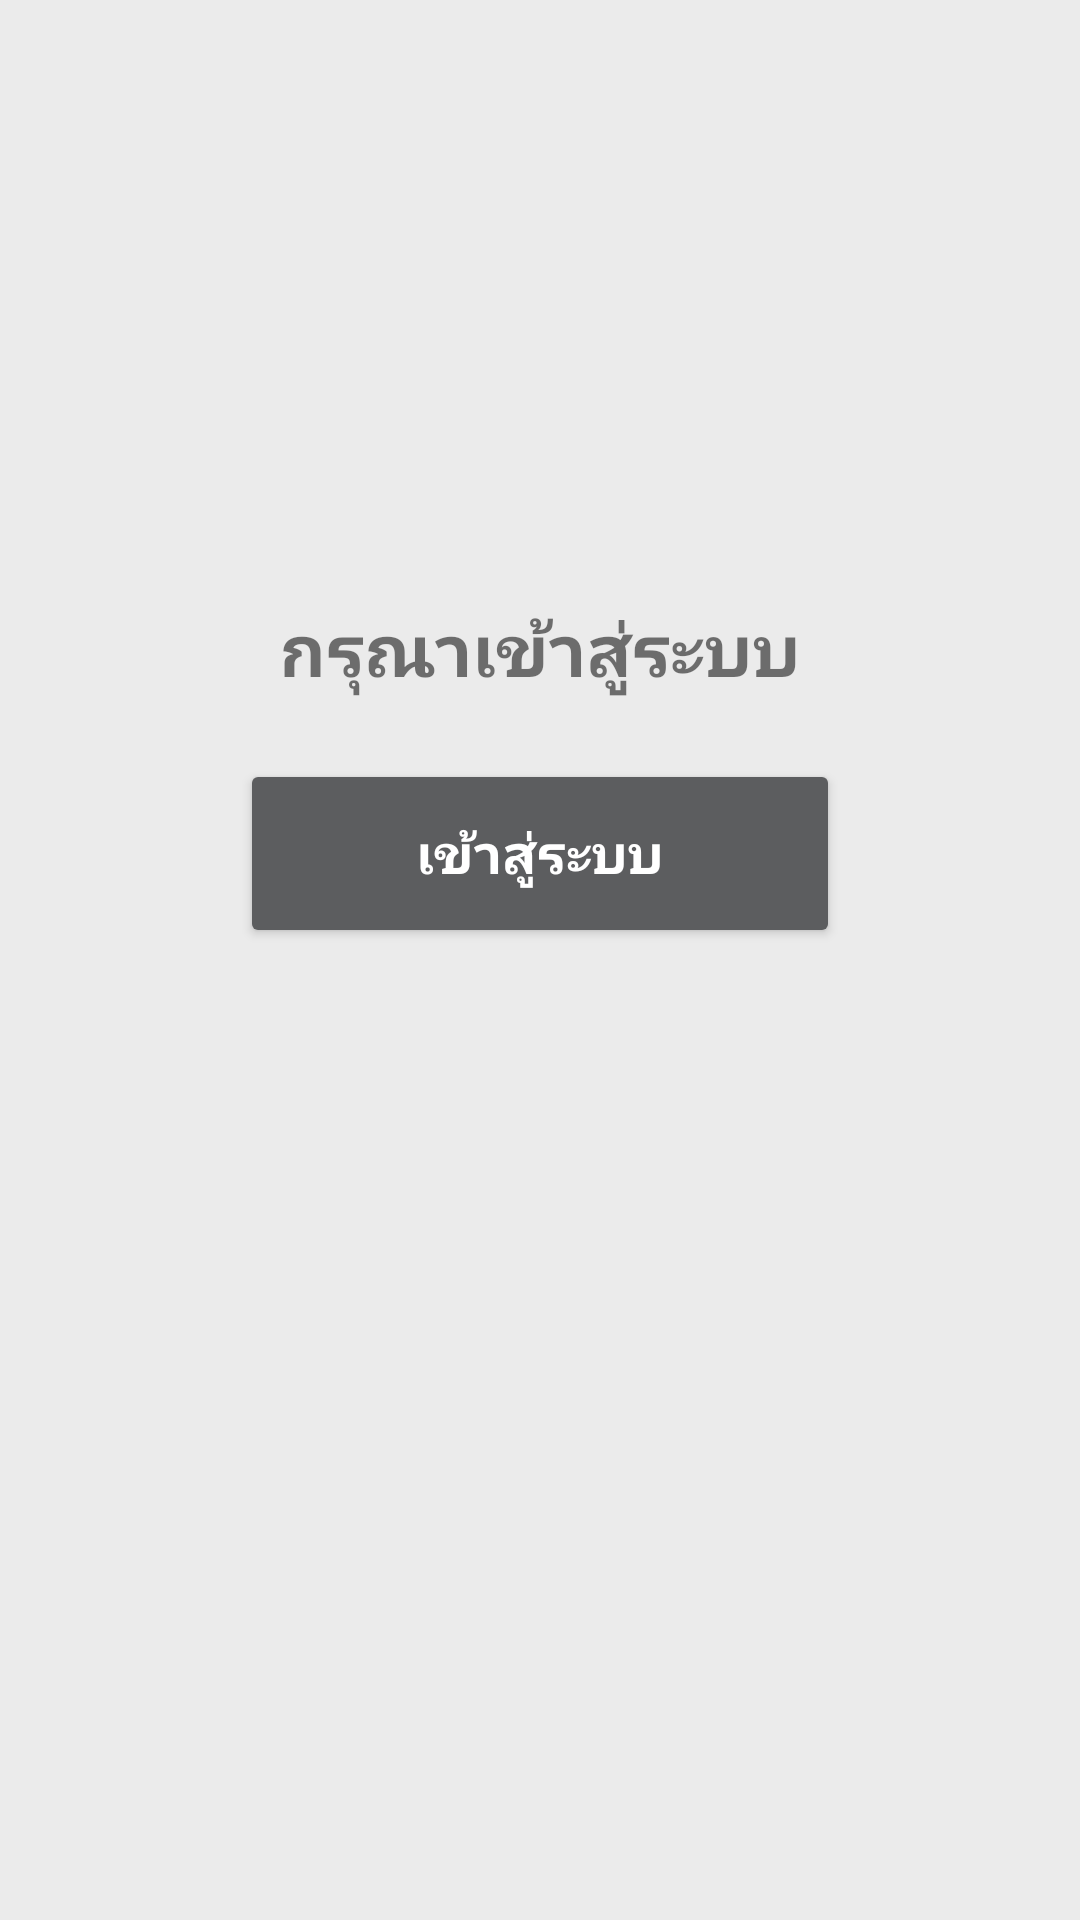

Write the Android layout XML for this screen, with the resource values it uses.
<!-- AndroidManifest.xml: application theme AppTheme -->
<!-- res/layout/fragment_go_login.xml -->
<?xml version="1.0" encoding="utf-8"?>

<FrameLayout xmlns:android="http://schemas.android.com/apk/res/android"
    xmlns:tools="http://schemas.android.com/tools"
    android:layout_width="match_parent"
    android:layout_height="match_parent"
    android:background="@color/colorGray"
    tools:context=".fragment.GoLoginFragment">

    <LinearLayout
        android:layout_width="match_parent"
        android:layout_height="match_parent"
        android:orientation="vertical">

        <TextView
            android:id="@+id/textView"
            android:layout_width="wrap_content"
            android:layout_height="wrap_content"
            android:layout_gravity="center"
            android:layout_marginTop="200dp"
            android:textStyle="bold"
            android:text="กรุณาเข้าสู่ระบบ"
            android:textSize="24sp" />

        <Button
            android:id="@+id/btn_go_sign"
            android:layout_width="200dp"
            android:layout_height="63dp"
            android:layout_marginTop="20dp"
            android:layout_gravity="center"
            android:textStyle="bold"
            android:textSize="18sp"
            android:textColor="@color/colorWhite"
            android:backgroundTint="@color/colorDarkGray"
            android:text="เข้าสู่ระบบ" />
    </LinearLayout>

</FrameLayout>
<!-- resources referenced by this layout -->
<resources>
  <color name="colorDarkGray">#5C5D5F</color>
  <color name="colorGray">#EBEBEB</color>
  <color name="colorWhite">#FFFFFF</color>
  <style name="AppTheme" parent="Theme.AppCompat.Light.DarkActionBar">
          
          <item name="colorPrimary">@color/colorPrimary</item>
          <item name="colorPrimaryDark">@color/colorPrimaryDark</item>
          <item name="colorAccent">@color/colorAccent</item>
      </style>
  <color name="colorPrimary">#000000</color>
  <color name="colorPrimaryDark">#454545</color>
  <color name="colorAccent">#000000</color>
</resources>
